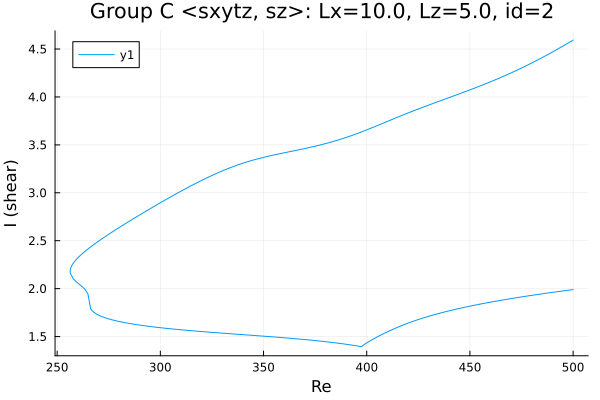

The data file committed next to this chart (first rows):
Re, shear
500.0, 4.594
499.3, 4.585
497.9, 4.566
496.5, 4.549
495, 4.531
493.6, 4.513
492.2, 4.496
490.8, 4.479
489.4, 4.462
488, 4.445
486.6, 4.429
485.1, 4.412
483.7, 4.396
482.3, 4.381
480.9, 4.365
479.5, 4.349
478.1, 4.334
476.7, 4.319
475.2, 4.305
473.8, 4.29
472.4, 4.276
471, 4.262
469.6, 4.248
468.2, 4.234
466.8, 4.22
465.4, 4.207
463.9, 4.194
462.5, 4.181
461.1, 4.168
459.7, 4.156
458.3, 4.143
456.9, 4.131
455.5, 4.119
454, 4.107
452.6, 4.095
451.2, 4.084
449.8, 4.072
448.4, 4.061
447, 4.049
445.6, 4.038
444.1, 4.027
442.7, 4.016
441.6, 4.006
440.2, 3.995
439.7, 3.991
438.2, 3.98
436.8, 3.969
435.4, 3.958
434, 3.947
432.6, 3.936
431.2, 3.924
429.8, 3.913
428.3, 3.902
426.9, 3.89
425.5, 3.879
424.1, 3.867
422.7, 3.855
421.3, 3.843
419.9, 3.831
418.4, 3.819
... 351 more rows
